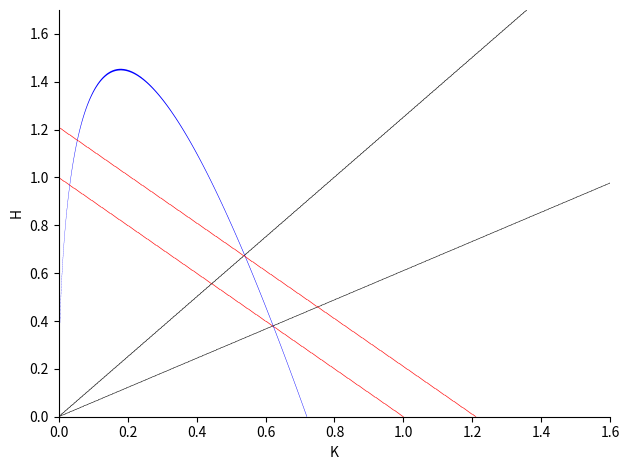

This figure's Python source:
import numpy as np
import matplotlib.pyplot as plt
import sympy as sp



def Energy (K,H,te):
    import sympy as sp
    rel=sp.Eq(H+K,te)
    return rel

def Stream (K,H,pi,gam):
    import sympy as sp
    gm=(gam-1)/gam
    rel=sp.Eq(sp.sqrt(0.5*1/K)*(2*K+gm*H),pi)
    return rel

def Mach (K,H,M,gam):
    import sympy as sp
    delta=(gam-1)/2
    Mach=sp.symbols('Mach')
    if M==0:
        rel=sp.Eq(1/delta*K/H,Mach*Mach)
        M=sp.solve(rel,Mach)
        return M
    else :
        rel=sp.Eq(1/delta*K/H,M*M)
        return rel
    

X,Y=sp.symbols('X Y')
eq=Energy(X,Y,1)
eq2=Energy(X,Y,1.4)
eq3=Stream(X,Y,1.2,1.33)
eq4=Mach(X,Y,3.15,1.33)
eq5=Mach(X,Y,2.2,1.33)
eq6=Energy(X,Y,1.21)
# sol=sp.linsolve((eq,eq3),X,Y)

#fig, ax = plt.subplots(1)
p1=sp.plot_implicit(eq,(X,0,1.6),(Y,0,1.7),line_color='Red',show=False,xlabel='K',ylabel='H')
p2=sp.plot_implicit(eq3,(X,0,1.6),(Y,0,1.7),depth=2,show=False)
p3=sp.plot_implicit(eq2,(X,0,1.6),(Y,0,1.7),line_color='Red',linestyle='*',show=False)
p4=sp.plot_implicit(eq4,(X,0,1.6),(Y,0,1.7),line_color='Black',show=False)
p5=sp.plot_implicit(eq5,(X,0,1.6),(Y,0,1.7),line_color='Black',show=False)
p6=sp.plot_implicit(eq6,(X,0,1.6),(Y,0,1.7),line_color='Red',show=False)

p1.append(p2[0])
# p1.append(p3[0])
p1.append(p4[0])
p1.append(p5[0])
p1.append(p6[0])

p1.show()
